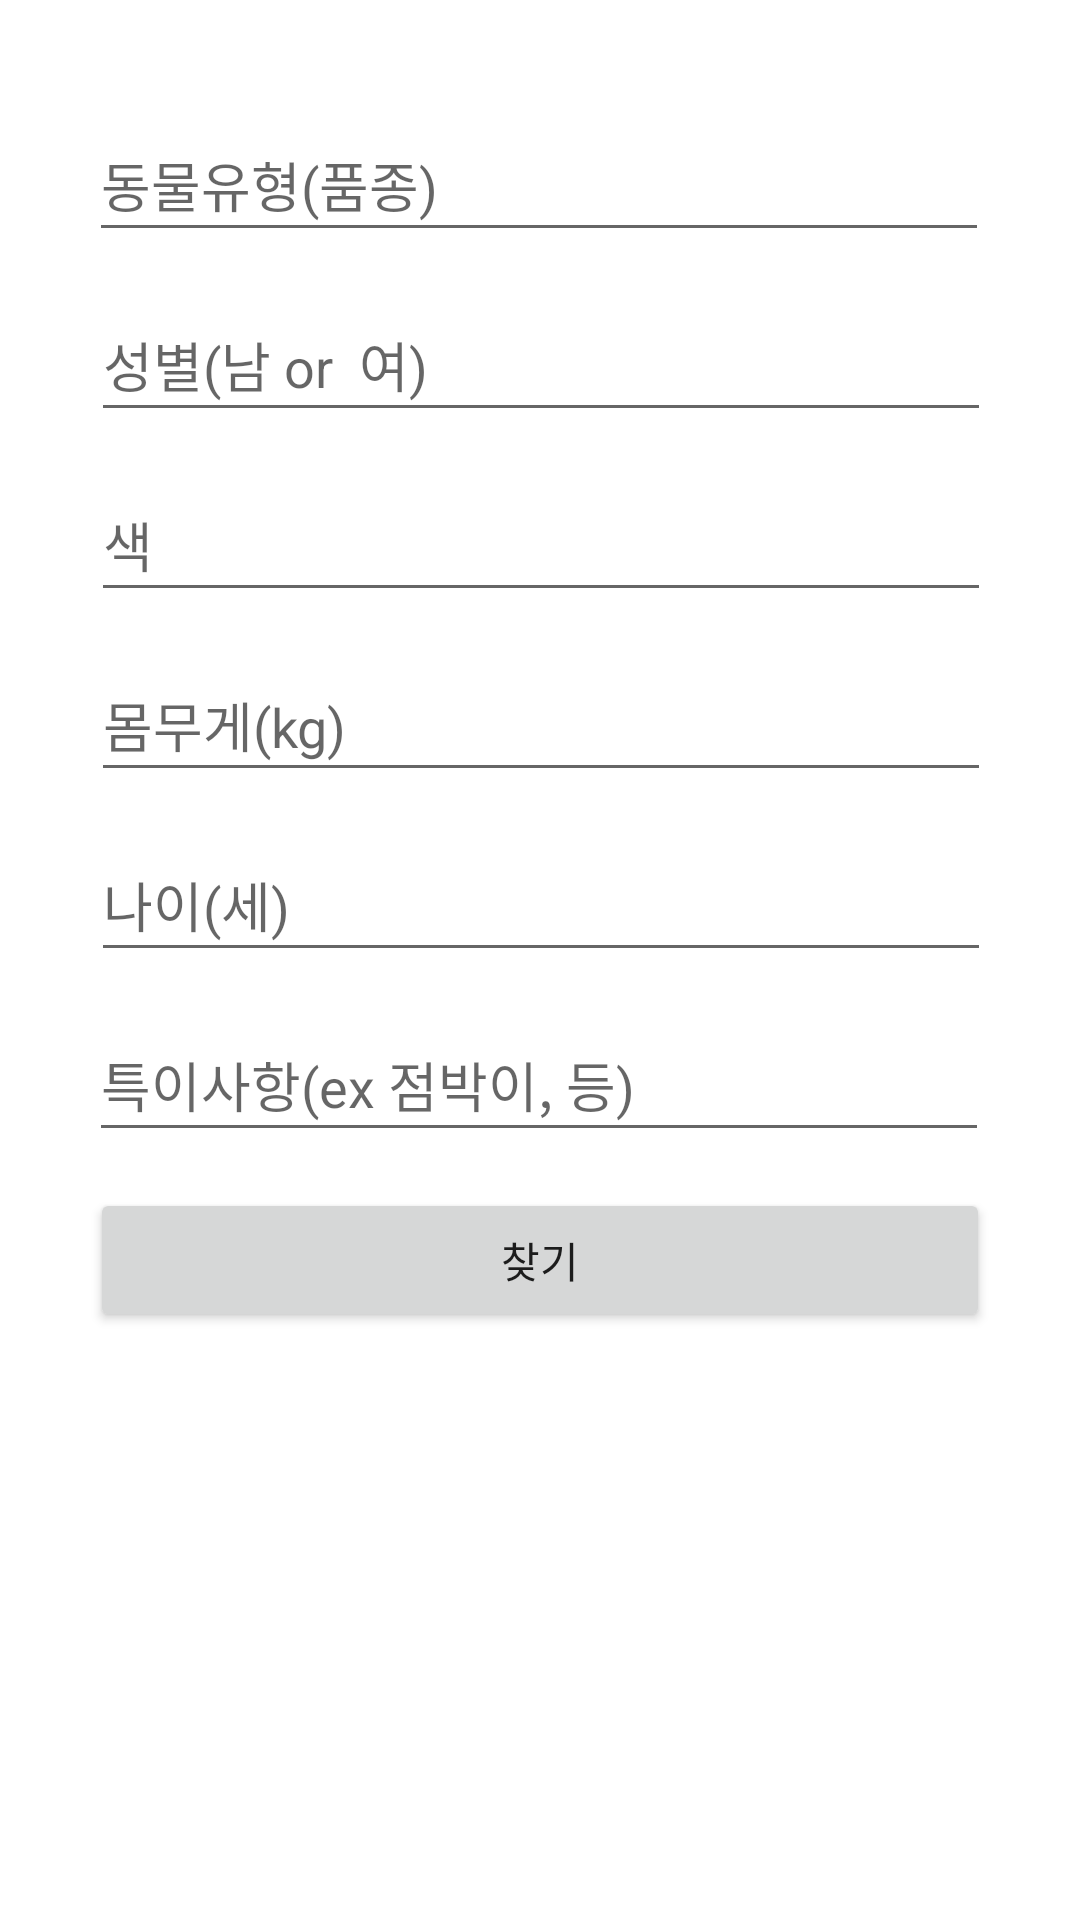

Layout XML and referenced resources for this Android screen:
<!-- AndroidManifest.xml: application theme Theme.Petmliy -->
<!-- res/layout/activity_animal_attri.xml -->
<?xml version="1.0" encoding="utf-8"?>
<androidx.constraintlayout.widget.ConstraintLayout xmlns:android="http://schemas.android.com/apk/res/android"
    xmlns:app="http://schemas.android.com/apk/res-auto"
    xmlns:tools="http://schemas.android.com/tools"
    android:id="@+id/ConstraintLayout"
    android:layout_width="match_parent"
    android:layout_height="match_parent"
    tools:context=".animal_attri">

    <EditText
        android:id="@+id/txt_anitype"
        android:layout_width="300dp"
        android:layout_height="48dp"
        android:layout_marginTop="36dp"
        android:ems="10"
        android:hint="동물유형(품종)"
        android:inputType="textPersonName"
        app:layout_constraintEnd_toEndOf="parent"
        app:layout_constraintHorizontal_bias="0.495"
        app:layout_constraintStart_toStartOf="parent"
        app:layout_constraintTop_toTopOf="parent" />

    <EditText
        android:id="@+id/txt_age"
        android:layout_width="300dp"
        android:layout_height="48dp"
        android:layout_marginTop="12dp"
        android:ems="10"
        android:hint="나이(세)"
        android:inputType="number"
        app:layout_constraintEnd_toEndOf="parent"
        app:layout_constraintHorizontal_bias="0.504"
        app:layout_constraintStart_toStartOf="parent"
        app:layout_constraintTop_toBottomOf="@+id/txt_weight" />

    <EditText
        android:id="@+id/txt_weight"
        android:layout_width="300dp"
        android:layout_height="48dp"
        android:layout_marginTop="12dp"
        android:ems="10"
        android:hint="몸무게(kg)"
        android:inputType="number"
        app:layout_constraintEnd_toEndOf="parent"
        app:layout_constraintHorizontal_bias="0.504"
        app:layout_constraintStart_toStartOf="parent"
        app:layout_constraintTop_toBottomOf="@+id/txt_color"
        tools:ignore="TouchTargetSizeCheck" />

    <EditText
        android:id="@+id/txt_color"
        android:layout_width="300dp"
        android:layout_height="48dp"
        android:layout_marginTop="12dp"
        android:ems="10"
        android:hint="색"
        android:inputType="textPersonName"
        app:layout_constraintEnd_toEndOf="parent"
        app:layout_constraintHorizontal_bias="0.504"
        app:layout_constraintStart_toStartOf="parent"
        app:layout_constraintTop_toBottomOf="@+id/txt_gender" />

    <EditText
        android:id="@+id/txt_gender"
        android:layout_width="300dp"
        android:layout_height="48dp"
        android:layout_marginTop="12dp"
        android:ems="10"
        android:hint="성별(남 or  여)"
        android:inputType="textPersonName"
        app:layout_constraintEnd_toEndOf="parent"
        app:layout_constraintHorizontal_bias="0.504"
        app:layout_constraintStart_toStartOf="parent"
        app:layout_constraintTop_toBottomOf="@+id/txt_anitype"
        tools:ignore="TouchTargetSizeCheck" />

    <Button
        android:id="@+id/btn_ani_result"
        android:layout_width="300dp"
        android:layout_height="48dp"
        android:layout_marginTop="12dp"
        android:onClick="animal_result"
        android:text="찾기"
        app:layout_constraintEnd_toEndOf="parent"
        app:layout_constraintStart_toStartOf="parent"
        app:layout_constraintTop_toBottomOf="@+id/txt_spec"
        tools:ignore="TouchTargetSizeCheck" />

    <EditText
        android:id="@+id/txt_spec"
        android:layout_width="300dp"
        android:layout_height="48dp"
        android:layout_marginTop="12dp"
        android:ems="10"
        android:hint="특이사항(ex 점박이, 등)"
        android:inputType="textPersonName"
        app:layout_constraintEnd_toEndOf="parent"
        app:layout_constraintHorizontal_bias="0.495"
        app:layout_constraintStart_toStartOf="parent"
        app:layout_constraintTop_toBottomOf="@+id/txt_age"
        tools:ignore="TouchTargetSizeCheck" />

</androidx.constraintlayout.widget.ConstraintLayout>
<!-- resources referenced by this layout -->
<resources>
  <style name="Theme.Petmliy" parent="Theme.MaterialComponents.DayNight.DarkActionBar">
          
          <item name="colorPrimary">@color/purple_500</item>
          <item name="colorPrimaryVariant">@color/purple_700</item>
          <item name="colorOnPrimary">@color/white</item>
          
          <item name="colorSecondary">@color/teal_200</item>
          <item name="colorSecondaryVariant">@color/teal_700</item>
          <item name="colorOnSecondary">@color/black</item>
          
          <item name="android:statusBarColor" tools:targetApi="l">?attr/colorPrimaryVariant</item>
          
      </style>
  <!-- not gathered from this repository: default colours our renderer supplied (Android Studio template values) -->
  <color name="purple_500">#FF6200EE</color>
  <color name="purple_700">#FF3700B3</color>
  <color name="teal_200">#FF03DAC5</color>
  <color name="teal_700">#FF018786</color>
  <color name="black">#FF000000</color>
  <color name="white">#FFFFFFFF</color>
</resources>
